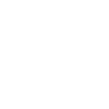
t = 0.00 s
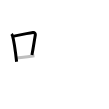
t = 2.25 s
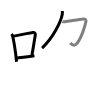
t = 4.50 s
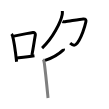
t = 6.50 s
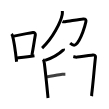
t = 8.75 s
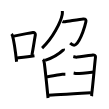
t = 11.00 s

The animated SVG that drew these frames (rendered in a browser with its animation timeline set to each time). Animation: 11 SMIL elements (animate=11); one cycle of 11.00 s.

<svg width="109px" height="109px" viewBox="0 0 px 109px" xmlns="http://www.w3.org/2000/svg" xmlns:xlink="http://www.w3.org/1999/xlink" xml:space="preserve" version="1.1"  baseProfile="full">
<path d="M11.5,34.04c0.37,0.44,0.75,0.81,0.91,1.36c1.28,4.38,3.31,18.47,4.19,26.34" style="fill:none;stroke:black;stroke-width:3;opacity:0">
  <animate attributeType="CSS" attributeName="opacity" from="0" to="1" begin="0s" dur="1s" repeatCount="Indefinite" fill="freeze" />
</path>
<path d="M13.8,36.15c9.33-1.92,14.89-3.08,19.22-3.66c1.58-0.21,2.53,1.25,2.31,2.48c-0.94,5.12-2.03,13.03-3.43,20.11" style="fill:none;stroke:black;stroke-width:3;opacity:0">
  <animate attributeType="CSS" attributeName="opacity" from="0" to="1" begin="1s" dur="1s" repeatCount="Indefinite" fill="freeze" />
</path>
<path d="M16.27,58.13c5.08-0.65,11.22-1.41,18.2-2.41" style="fill:none;stroke:black;stroke-width:3;opacity:0">
  <animate attributeType="CSS" attributeName="opacity" from="0" to="1" begin="2s" dur="1s" repeatCount="Indefinite" fill="freeze" />
</path>
<path d="M62.34,11c0.06,0.87,0.12,2.25-0.11,3.51c-1.38,7.39-9.3,23.62-20.15,33.55" style="fill:none;stroke:black;stroke-width:3;opacity:0">
  <animate attributeType="CSS" attributeName="opacity" from="0" to="1" begin="3s" dur="1s" repeatCount="Indefinite" fill="freeze" />
</path>
<path d="M62.41,21.59c0.65,0.28,1.55,0.33,2.59,0.19c4-0.53,15.58-2.77,18.17-2.86c2.59-0.09,3.11,0.93,2.72,2.88c-0.39,1.95-4.37,17.42-10.07,22.72c-1.71,1.59-3.72,0.43-5.66-1.34" style="fill:none;stroke:black;stroke-width:3;opacity:0">
  <animate attributeType="CSS" attributeName="opacity" from="0" to="1" begin="4s" dur="1s" repeatCount="Indefinite" fill="freeze" />
</path>
<path d="M63.47,48.71c0.05,0.27,0.21,0.8-0.1,1.1c-4.12,3.92-8.92,7.41-18.31,10.52" style="fill:none;stroke:black;stroke-width:3;opacity:0">
  <animate attributeType="CSS" attributeName="opacity" from="0" to="1" begin="5s" dur="1s" repeatCount="Indefinite" fill="freeze" />
</path>
<path d="M43.03,59.3c0.79,0.74,1.12,2.4,1.31,3.92c0.72,5.56,2.98,27.27,3.7,34.78" style="fill:none;stroke:black;stroke-width:3;opacity:0">
  <animate attributeType="CSS" attributeName="opacity" from="0" to="1" begin="6s" dur="1s" repeatCount="Indefinite" fill="freeze" />
</path>
<path d="M73.27,56.62c0.93,0.17,1.68,0.51,2.99,0.51c1.31,0,15.13-2.03,16.62-2.2c1.49-0.17,2.73,0.84,2.62,1.86c-1.12,9.8-2.62,28.72-3.74,36.82c-0.16,1.17,0,1.86-0.19,2.53" style="fill:none;stroke:black;stroke-width:3;opacity:0">
  <animate attributeType="CSS" attributeName="opacity" from="0" to="1" begin="7s" dur="1s" repeatCount="Indefinite" fill="freeze" />
</path>
<path d="M46.18,76.87c3.92-0.34,15.26-2.69,16.19-2.69c0.94,0,2.24,0,2.99,0" style="fill:none;stroke:black;stroke-width:3;opacity:0">
  <animate attributeType="CSS" attributeName="opacity" from="0" to="1" begin="8s" dur="1s" repeatCount="Indefinite" fill="freeze" />
</path>
<path d="M73.65,73.01c0.93,0.17,1.68,0.51,2.99,0.51s15.76-1.35,17.25-1.52" style="fill:none;stroke:black;stroke-width:3;opacity:0">
  <animate attributeType="CSS" attributeName="opacity" from="0" to="1" begin="9s" dur="1s" repeatCount="Indefinite" fill="freeze" />
</path>
<path d="M48.24,95.13c2.43,0,39.79-2.2,42.59-2.37" style="fill:none;stroke:black;stroke-width:3;opacity:0">
  <animate attributeType="CSS" attributeName="opacity" from="0" to="1" begin="10s" dur="1s" repeatCount="Indefinite" fill="freeze" />
</path>
</svg>
